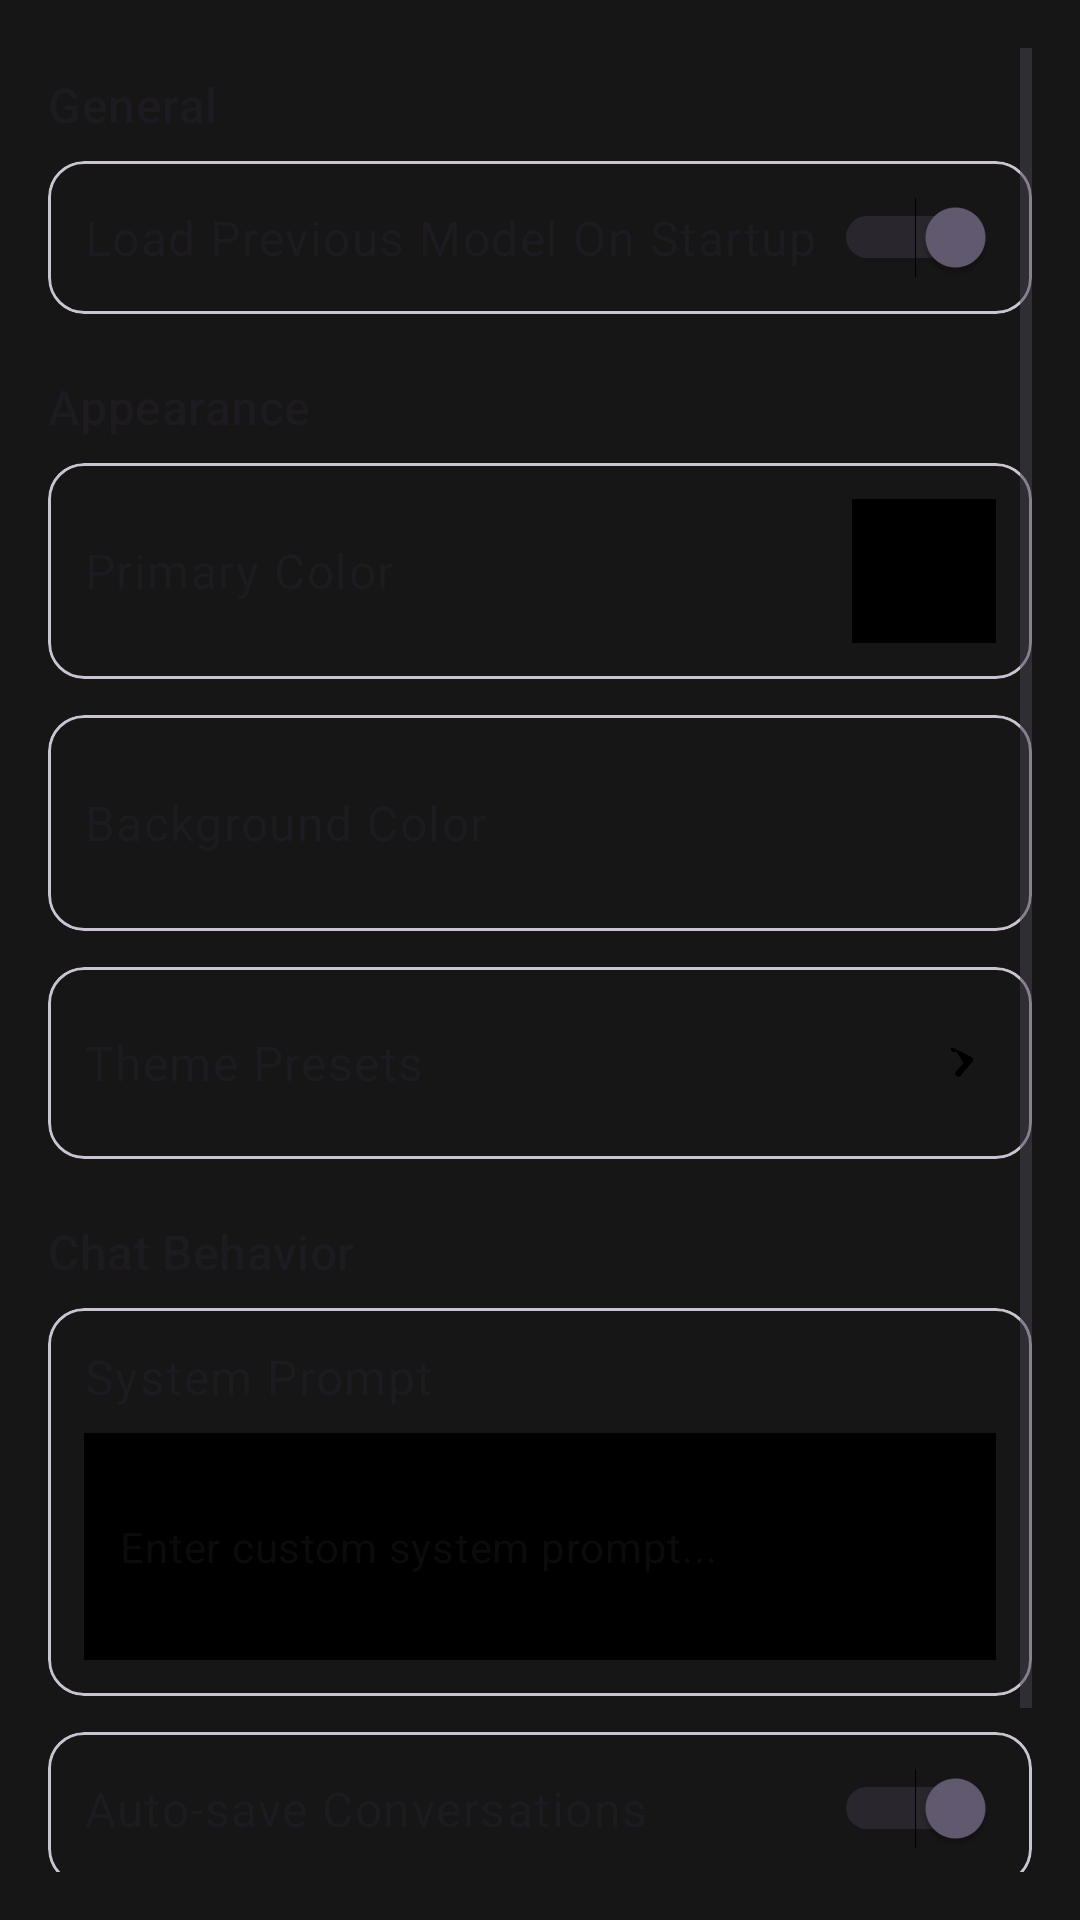

Layout XML and referenced resources for this Android screen:
<!-- AndroidManifest.xml: application theme Theme.OUCAI -->
<!-- res/layout/settings_panel.xml -->
<?xml version="1.0" encoding="utf-8"?>
<ScrollView xmlns:android="http://schemas.android.com/apk/res/android"
    xmlns:app="http://schemas.android.com/apk/res-auto"
    android:id="@+id/settings_panel"
    android:layout_width="match_parent"
    android:layout_height="match_parent"
    android:visibility="visible"
    android:padding="16dp">

    <LinearLayout
        android:layout_width="match_parent"
        android:layout_height="wrap_content"
        android:orientation="vertical">

        
        <TextView
            android:layout_width="match_parent"
            android:layout_height="wrap_content"
            android:text="General"
            android:textAppearance="@style/TextAppearance.Material3.TitleMedium"
            android:paddingVertical="8dp" />

        <com.google.android.material.card.MaterialCardView
            android:layout_width="match_parent"
            android:layout_height="wrap_content"
            android:layout_marginBottom="12dp"
            app:contentPadding="12dp">

            <LinearLayout
                android:layout_width="match_parent"
                android:layout_height="wrap_content"
                android:orientation="horizontal"
                android:gravity="center_vertical">

                <TextView
                    android:layout_width="0dp"
                    android:layout_height="wrap_content"
                    android:layout_weight="1"
                    android:text="Load Previous Model On Startup"
                    android:textAppearance="@style/TextAppearance.Material3.BodyLarge" />

                <Switch
                    android:id="@+id/switch_load_previous_model"
                    android:layout_width="wrap_content"
                    android:layout_height="wrap_content"
                    android:checked="true" />

            </LinearLayout>

        </com.google.android.material.card.MaterialCardView>

        
        <TextView
            android:layout_width="match_parent"
            android:layout_height="wrap_content"
            android:text="Appearance"
            android:textAppearance="@style/TextAppearance.Material3.TitleMedium"
            android:paddingVertical="8dp" />

        
        <com.google.android.material.card.MaterialCardView
            android:layout_width="match_parent"
            android:layout_height="wrap_content"
            android:layout_marginBottom="12dp"
            app:contentPadding="12dp">

            <LinearLayout
                android:layout_width="match_parent"
                android:layout_height="wrap_content"
                android:orientation="horizontal"
                android:gravity="center_vertical"
                android:clickable="true"
                android:focusable="true"
                android:id="@+id/btn_primary_color">

                <TextView
                    android:layout_width="0dp"
                    android:layout_height="wrap_content"
                    android:layout_weight="1"
                    android:text="Primary Color"
                    android:textAppearance="@style/TextAppearance.Material3.BodyLarge" />

                <View
                    android:id="@+id/primary_color_swatch"
                    android:layout_width="48dp"
                    android:layout_height="48dp"
                    android:background="@color/oucai_primary"
                    android:clickable="false"
                    android:focusable="false" />

            </LinearLayout>

        </com.google.android.material.card.MaterialCardView>

        
        <com.google.android.material.card.MaterialCardView
            android:layout_width="match_parent"
            android:layout_height="wrap_content"
            android:layout_marginBottom="12dp"
            app:contentPadding="12dp">

            <LinearLayout
                android:layout_width="match_parent"
                android:layout_height="wrap_content"
                android:orientation="horizontal"
                android:gravity="center_vertical"
                android:clickable="true"
                android:focusable="true"
                android:id="@+id/btn_secondary_color">

                <TextView
                    android:layout_width="0dp"
                    android:layout_height="wrap_content"
                    android:layout_weight="1"
                    android:text="Background Color"
                    android:textAppearance="@style/TextAppearance.Material3.BodyLarge" />

                <View
                    android:id="@+id/secondary_color_swatch"
                    android:layout_width="48dp"
                    android:layout_height="48dp"
                    android:background="@color/oucai_secondary"
                    android:clickable="false"
                    android:focusable="false" />

            </LinearLayout>

        </com.google.android.material.card.MaterialCardView>

        
        <com.google.android.material.card.MaterialCardView
            android:layout_width="match_parent"
            android:layout_height="wrap_content"
            android:layout_marginBottom="12dp"
            app:contentPadding="12dp">

            <LinearLayout
                android:layout_width="match_parent"
                android:layout_height="wrap_content"
                android:orientation="vertical">

                <LinearLayout
                    android:layout_width="match_parent"
                    android:layout_height="wrap_content"
                    android:orientation="horizontal"
                    android:gravity="center_vertical"
                    android:clickable="true"
                    android:focusable="true"
                    android:id="@+id/btn_toggle_theme_presets"
                    android:paddingVertical="8dp">

                    <TextView
                        android:layout_width="0dp"
                        android:layout_height="wrap_content"
                        android:layout_weight="1"
                        android:text="Theme Presets"
                        android:textAppearance="@style/TextAppearance.Material3.BodyLarge" />

                    <ImageView
                        android:id="@+id/theme_presets_arrow"
                        android:layout_width="24dp"
                        android:layout_height="24dp"
                        android:src="@drawable/ic_chevron_right_24"
                        android:clickable="false"
                        android:focusable="false" />

                </LinearLayout>

                <LinearLayout
                    android:id="@+id/theme_presets_container"
                    android:layout_width="match_parent"
                    android:layout_height="wrap_content"
                    android:orientation="vertical"
                    android:visibility="gone"
                    android:paddingTop="8dp">

                    <androidx.recyclerview.widget.RecyclerView
                        android:id="@+id/theme_presets_list"
                        android:layout_width="match_parent"
                        android:layout_height="wrap_content"
                        android:overScrollMode="never" />

                </LinearLayout>

            </LinearLayout>

        </com.google.android.material.card.MaterialCardView>

        
        <TextView
            android:layout_width="match_parent"
            android:layout_height="wrap_content"
            android:text="Chat Behavior"
            android:textAppearance="@style/TextAppearance.Material3.TitleMedium"
            android:paddingVertical="8dp" />

        
        <com.google.android.material.card.MaterialCardView
            android:layout_width="match_parent"
            android:layout_height="wrap_content"
            android:layout_marginBottom="12dp"
            app:contentPadding="12dp">

            <LinearLayout
                android:layout_width="match_parent"
                android:layout_height="wrap_content"
                android:orientation="vertical">

                <TextView
                    android:layout_width="match_parent"
                    android:layout_height="wrap_content"
                    android:text="System Prompt"
                    android:textAppearance="@style/TextAppearance.Material3.BodyLarge"
                    android:paddingBottom="8dp" />

                <EditText
                    android:id="@+id/edit_system_prompt"
                    android:layout_width="match_parent"
                    android:layout_height="wrap_content"
                    android:hint="Enter custom system prompt..."
                    android:minLines="3"
                    android:maxLines="5"
                    android:inputType="textMultiLine|textCapSentences"
                    android:background="#000000"
                    android:padding="12dp"
                    android:textAppearance="@style/TextAppearance.Material3.BodyMedium"
                    android:textColor="#FFFFFF" />

            </LinearLayout>

        </com.google.android.material.card.MaterialCardView>

        
        <com.google.android.material.card.MaterialCardView
            android:layout_width="match_parent"
            android:layout_height="wrap_content"
            android:layout_marginBottom="12dp"
            app:contentPadding="12dp">

            <LinearLayout
                android:layout_width="match_parent"
                android:layout_height="wrap_content"
                android:orientation="horizontal"
                android:gravity="center_vertical">

                <TextView
                    android:layout_width="0dp"
                    android:layout_height="wrap_content"
                    android:layout_weight="1"
                    android:text="Auto-save Conversations"
                    android:textAppearance="@style/TextAppearance.Material3.BodyLarge" />

                <Switch
                    android:id="@+id/switch_auto_save"
                    android:layout_width="wrap_content"
                    android:layout_height="wrap_content"
                    android:checked="true" />

            </LinearLayout>

        </com.google.android.material.card.MaterialCardView>

        
        <com.google.android.material.card.MaterialCardView
            android:layout_width="match_parent"
            android:layout_height="wrap_content"
            android:layout_marginBottom="12dp"
            app:contentPadding="12dp">

            <LinearLayout
                android:layout_width="match_parent"
                android:layout_height="wrap_content"
                android:orientation="horizontal"
                android:gravity="center_vertical">

                <TextView
                    android:layout_width="0dp"
                    android:layout_height="wrap_content"
                    android:layout_weight="1"
                    android:text="Stream Responses"
                    android:textAppearance="@style/TextAppearance.Material3.BodyLarge" />

                <Switch
                    android:id="@+id/switch_stream_responses"
                    android:layout_width="wrap_content"
                    android:layout_height="wrap_content"
                    android:checked="true" />

            </LinearLayout>

        </com.google.android.material.card.MaterialCardView>

    </LinearLayout>

</ScrollView>
<!-- resources referenced by this layout -->
<resources>
  <color name="oucai_primary">#000000</color>
  <color name="oucai_secondary">#161616</color>
  <!-- drawable ic_chevron_right_24 (drawable) -->
  <vector xmlns:android="http://schemas.android.com/apk/res/android"
      android:width="24dp"
      android:height="24dp"
      android:viewportWidth="24"
      android:viewportHeight="24"
      android:tint="?attr/colorOnSurface">
    <path
        android:fillColor="@android:color/white"
        android:pathData="M9.29,6.71a,1,1,0,0,0,1.42,1.42L13.17,12l-2.46,2.87a,1,1,0,1,0,1.42,1.42l4-4.71a,1,1,0,0,0,0,-1.42L9.29,6.71Z"/>
  </vector>
  <style name="Theme.OUCAI" parent="Base.Theme.OUCAI" />
  <style name="Base.Theme.OUCAI" parent="Theme.Material3.DayNight.NoActionBar">
          
          <item name="colorPrimary">@color/oucai_primary</item>
          <item name="colorOnPrimary">@color/white</item>
          <item name="colorSurface">@color/oucai_secondary</item>
          <item name="colorOnSurface">@color/black</item>
          
          <item name="android:colorBackground">@color/oucai_secondary</item>
      </style>
  <color name="white">#FFFFFFFF</color>
  <color name="black">#FF000000</color>
</resources>
